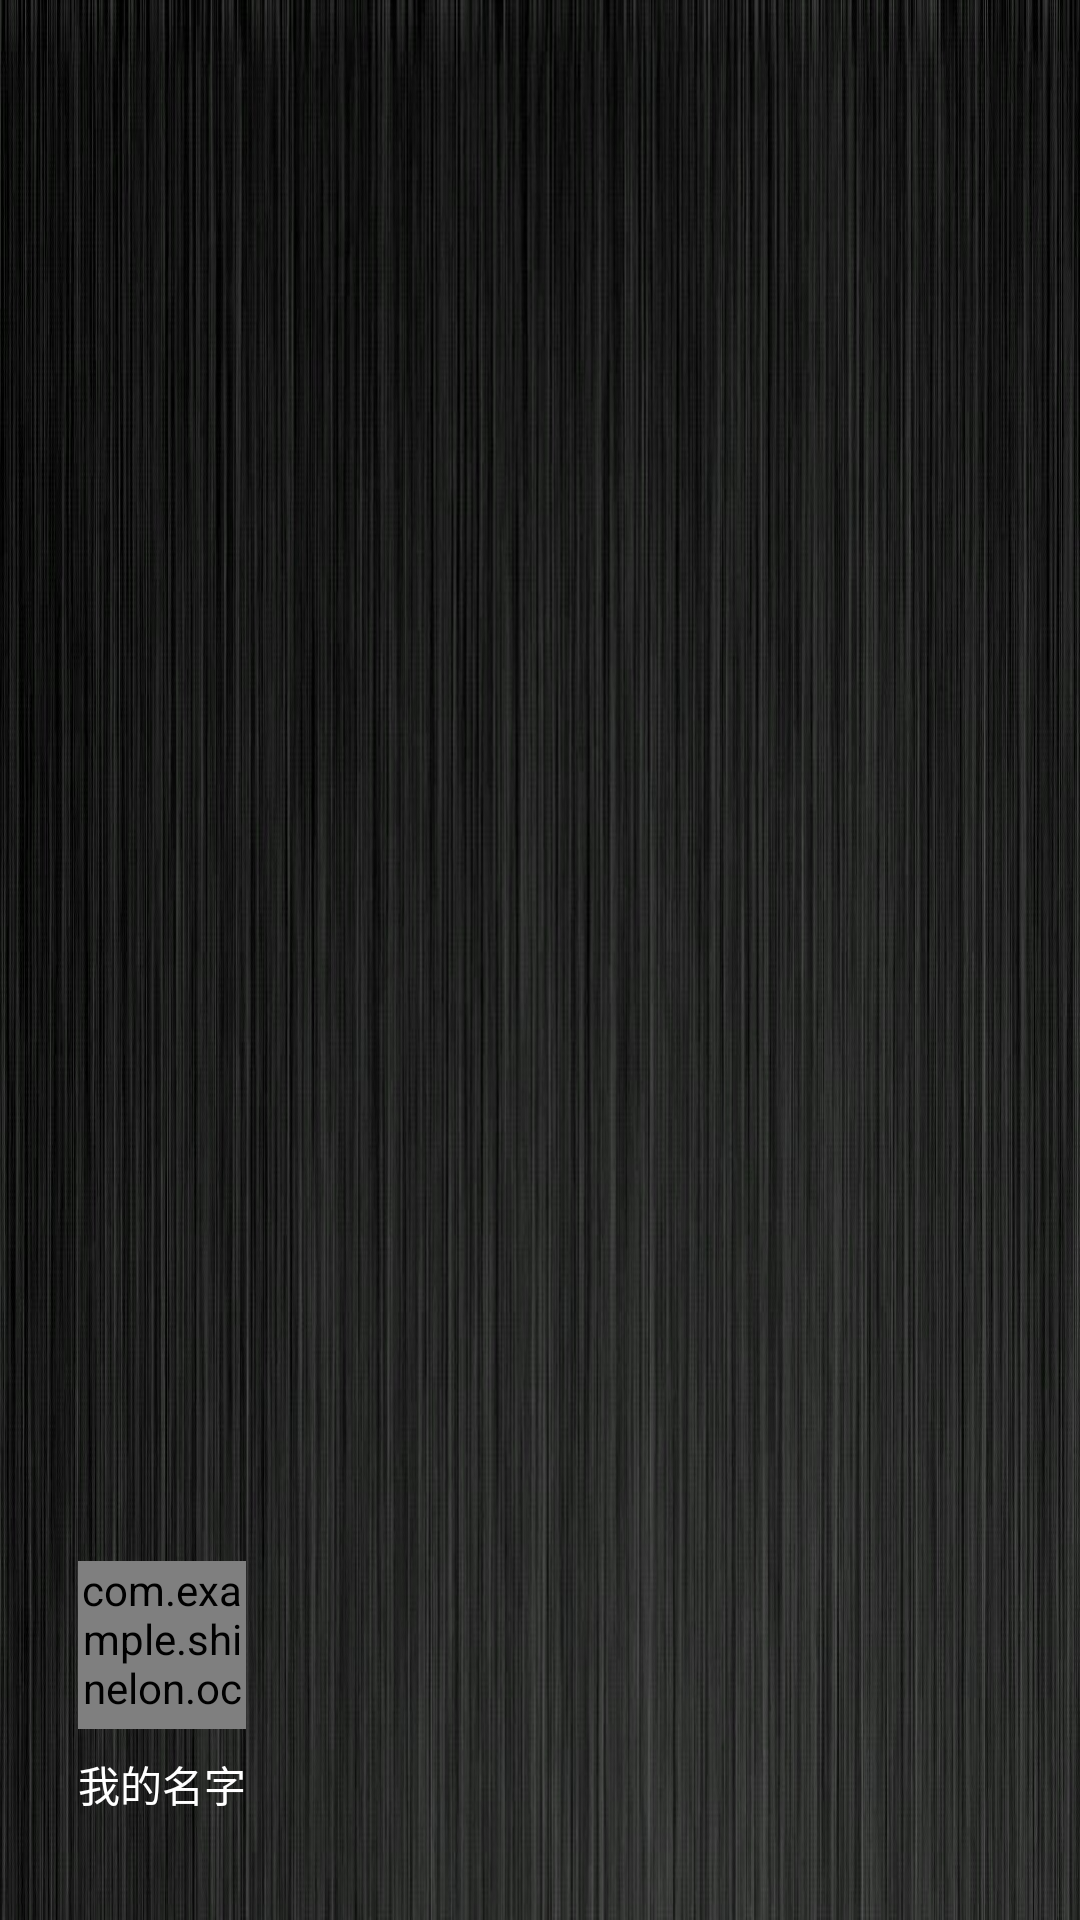

Android layout source for this screen:
<!-- AndroidManifest.xml: application theme AppTheme -->
<!-- res/layout/layout_nav_header_main.xml -->
<?xml version="1.0" encoding="utf-8"?>
<LinearLayout xmlns:android="http://schemas.android.com/apk/res/android"
    xmlns:app="http://schemas.android.com/apk/res-auto"
    android:layout_width="match_parent"
    android:layout_height="200dp"
    android:gravity="bottom"
    android:background="@drawable/backt"
    android:orientation="vertical"
    android:paddingBottom="16dp"
    android:paddingLeft="16dp"
    android:paddingRight="16dp"
    android:paddingTop="16dp"
    android:theme="@style/ThemeOverlay.AppCompat.Dark">

    <com.example.shinelon.ocrcamera.customView.CircleImageView
        android:layout_width="56dp"
        android:layout_height="56dp"
        android:layout_marginStart="10dp"
        android:layout_marginTop="25dp"
        android:src="@drawable/guest"/>

    <TextView
        android:id="@+id/head_name"
        android:layout_width="match_parent"
        android:layout_height="wrap_content"
        android:layout_marginStart="10dp"
        android:paddingTop="8dp"
        android:text="我的名字"
        android:textAppearance="@style/TextAppearance.AppCompat.Body1" />

    <TextView
        android:id="@+id/description"
        android:layout_width="wrap_content"
        android:layout_marginStart="10dp"
        android:layout_height="wrap_content" />

</LinearLayout>
<!-- resources referenced by this layout -->
<resources>
  <!-- drawable backt: jpg bitmap (drawable, 177122 bytes) -->
  <style name="AppTheme" parent="Theme.AppCompat.Light.DarkActionBar">
          
          <item name="colorPrimary">@color/colorPrimary</item>
          <item name="colorPrimaryDark">@color/colorPrimaryDark</item>
          <item name="colorAccent">@color/colorAccent</item>
      </style>
  <color name="colorPrimary">#282b30</color>
  <color name="colorPrimaryDark">#282b30</color>
  <color name="colorAccent">#FF4081</color>
</resources>
